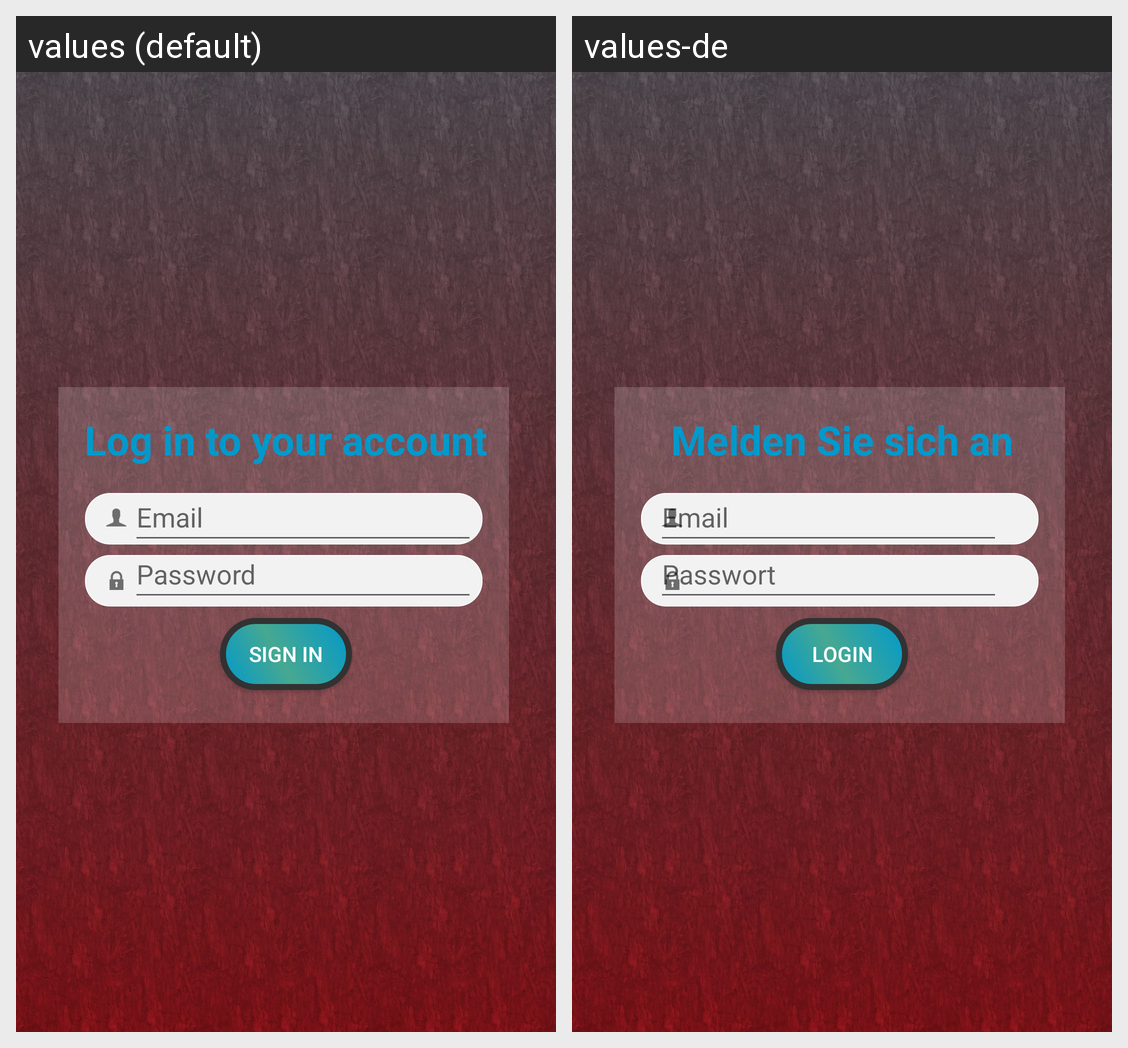

This grid shows one Android layout under two languages. Give, for every string resource on the screen, its name, the default text and each shown locale's text.
Android screen res/layout/activity_login.xml rendered under 2 locales, left to right: values (default), values-de. Device: Nexus 5 (rendered at 1080×1920; each locale shown at half size, 540×960, under a caption strip naming it); theme AppTheme.
Strings drawn on this screen, with the default value and each locale's value (text and hints the layout hard-codes, and strings that could not be matched under every locale, appear in the picture but are not listed):

loginText
  values: Log in to your account
  values-de: Melden Sie sich an

loginEmail
  values: Email
  values-de: Email

loginPass
  values: Password
  values-de: Passwort

loginBtn
  values: Sign in
  values-de: Login
